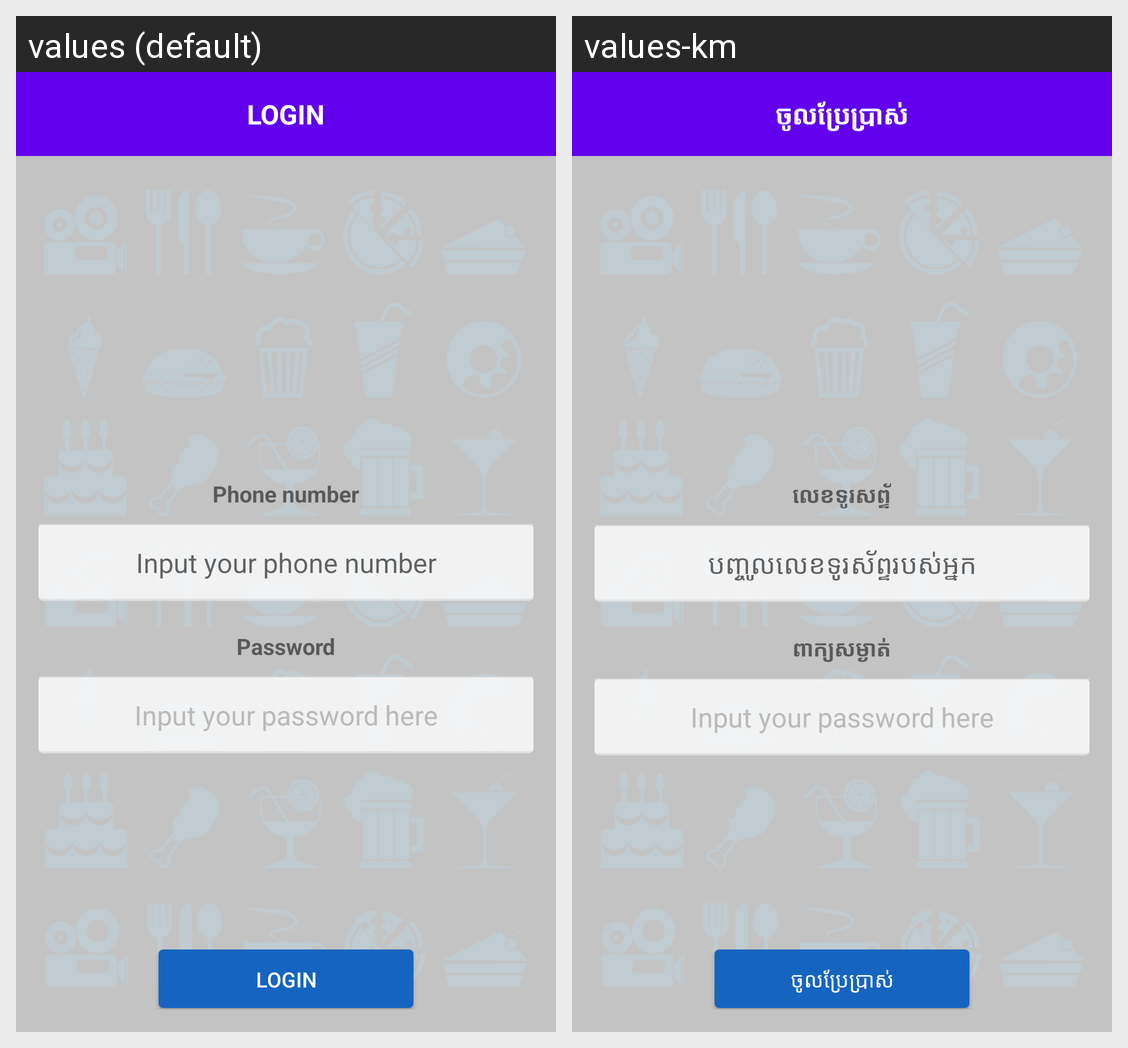

For this localized Android screen grid, give each drawn string resource with its value in every locale shown.
Android screen res/layout/activity_login.xml rendered under 2 locales, left to right: values (default), values-km. Device: Nexus 5 (rendered at 1080×1920; each locale shown at half size, 540×960, under a caption strip naming it); theme Theme.MaterialComponents.DayNight.NoActionBar.
Strings drawn on this screen, with the default value and each locale's value (text and hints the layout hard-codes, and strings that could not be matched under every locale, appear in the picture but are not listed):

login_title
  values: LOGIN
  values-km: ចូលប្រែប្រាស់

phone_no
  values: Phone number
  values-km: លេខទូរសព្ទ័

input_your_number
  values: Input your phone number
  values-km: បញ្ចូលលេខទូរស័ព្ទរបស់អ្នក

pwd
  values: Password
  values-km: ពាក្យសម្ងាត់
